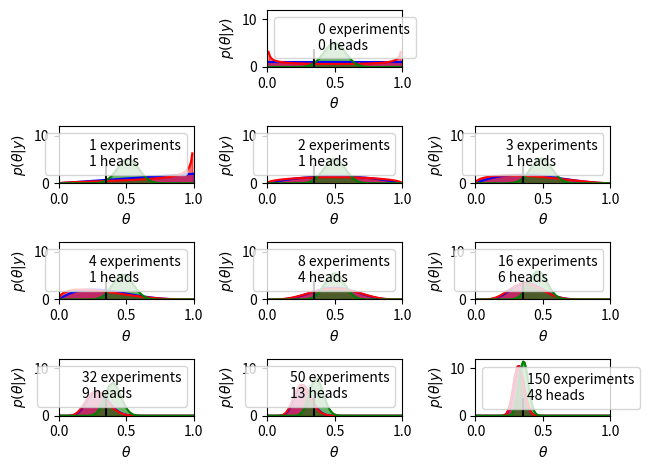

Here is the Python script that generated this plot:
# !/usr/bin/env python3
# -*- coding:utf-8 -*-

# @Datetime : 2019/12/25 下午10:31
# @Author   : Fangyang
# @Software : PyCharm

import matplotlib.pyplot as plt
import numpy as np
from scipy import stats

theta_real = 0.35
trials = [0, 1, 2, 3, 4, 8, 16, 32, 50, 150]
data = [0, 1, 1, 1, 1, 4, 6, 9, 13, 48]

beta_params = [(1, 1), (0.5, 0.5), (20, 20)]
dist = stats.beta
x = np.linspace(0, 1, 100)

for idx, N in enumerate(trials):
    if idx == 0:
        plt.subplot(4, 3, 2)
    else:
        plt.subplot(4, 3, idx + 3)
    y = data[idx]
    for (a_prior, b_prior), c in zip(beta_params, ('b', 'r', 'g')):
        p_theta_given_y = dist.pdf(x, a_prior + y, b_prior + N - y)
        plt.plot(x, p_theta_given_y, c)
        plt.fill_between(x, 0, p_theta_given_y, color=c, alpha=0.6)

    plt.axvline(theta_real, ymax=0.3, color='k')
    plt.plot(0, 0, label=f"{N:d} experiments\n{y:d} heads", alpha=0)
    plt.xlim(0, 1)
    plt.ylim(0, 12)
    plt.xlabel(r"$\theta$")
    plt.ylabel(r"$p(\theta|y)$")
    plt.legend()
    # plt.gca().axes.get_yaxis().set_visible(False)

plt.tight_layout()
plt.show()

if __name__ == '__main__':
    pass
